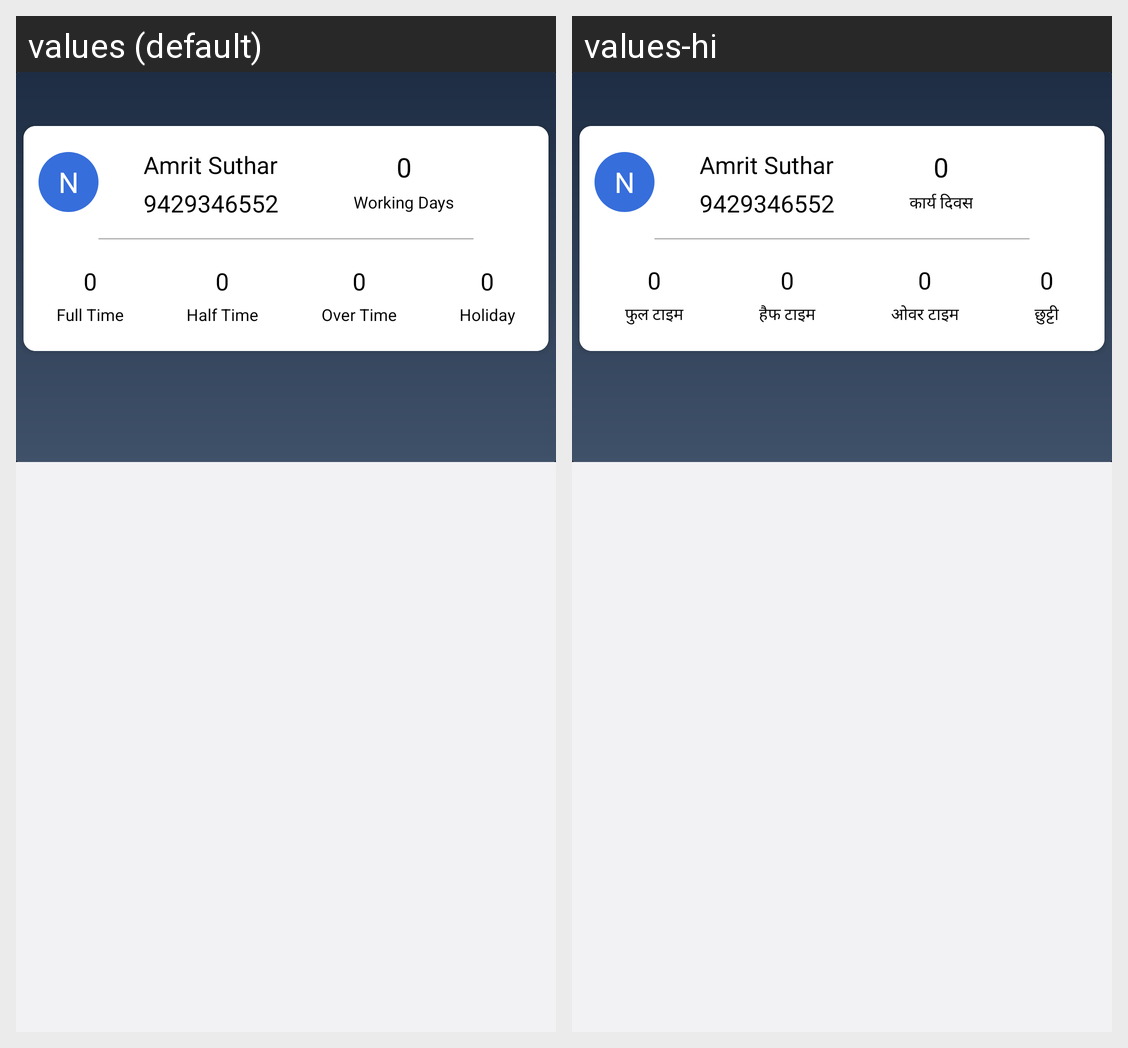

The Android screen above is rendered under two locales of the same app. Produce the string resources it draws, with the default and per-locale values.
Android screen res/layout/fragment_home.xml rendered under 2 locales, left to right: values (default), values-hi. Device: Nexus 5 (rendered at 1080×1920; each locale shown at half size, 540×960, under a caption strip naming it); theme Theme.HaazRiApp.
Strings drawn on this screen, with the default value and each locale's value (text and hints the layout hard-codes, and strings that could not be matched under every locale, appear in the picture but are not listed):

n
  values: N
  values-hi: N

amrit_suthar
  values: Amrit Suthar
  values-hi: Amrit Suthar

_9429346552
  values: 9429346552
  values-hi: 9429346552

_26
  values: 0
  values-hi: 0  [not translated; the default value is used]

working_days
  values: Working Days
  values-hi: कार्य दिवस

full_time
  values: Full Time
  values-hi: फुल टाइम

half_time
  values: Half Time
  values-hi: हैफ टाइम

over_time
  values: Over Time
  values-hi: ओवर टाइम

holiday
  values: Holiday
  values-hi: छुट्टी
